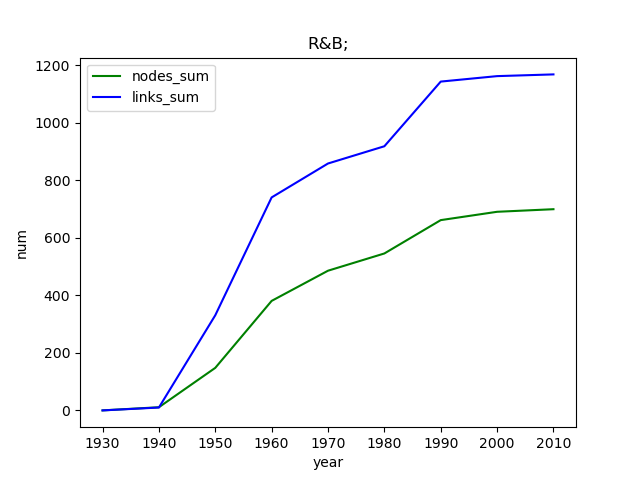

Source data for this figure (header and first rows):
, Unnamed: 0, Unnamed: 0.1, genre, year, nodes_num, links_num, nodes_sum, links_sum
0, 6, 6, R&B;, 1930, 0, 0, 0, 0
1, 5, 5, R&B;, 1940, 11, 10, 11, 10
2, 3, 3, R&B;, 1950, 137, 321, 148, 331
3, 2, 2, R&B;, 1960, 233, 410, 381, 741
4, 4, 4, R&B;, 1970, 105, 118, 486, 859
5, 0, 0, R&B;, 1980, 60, 60, 546, 919
6, 1, 1, R&B;, 1990, 116, 225, 662, 1144
7, 7, 7, R&B;, 2000, 29, 19, 691, 1163
8, 8, 8, R&B;, 2010, 9, 6, 700, 1169
